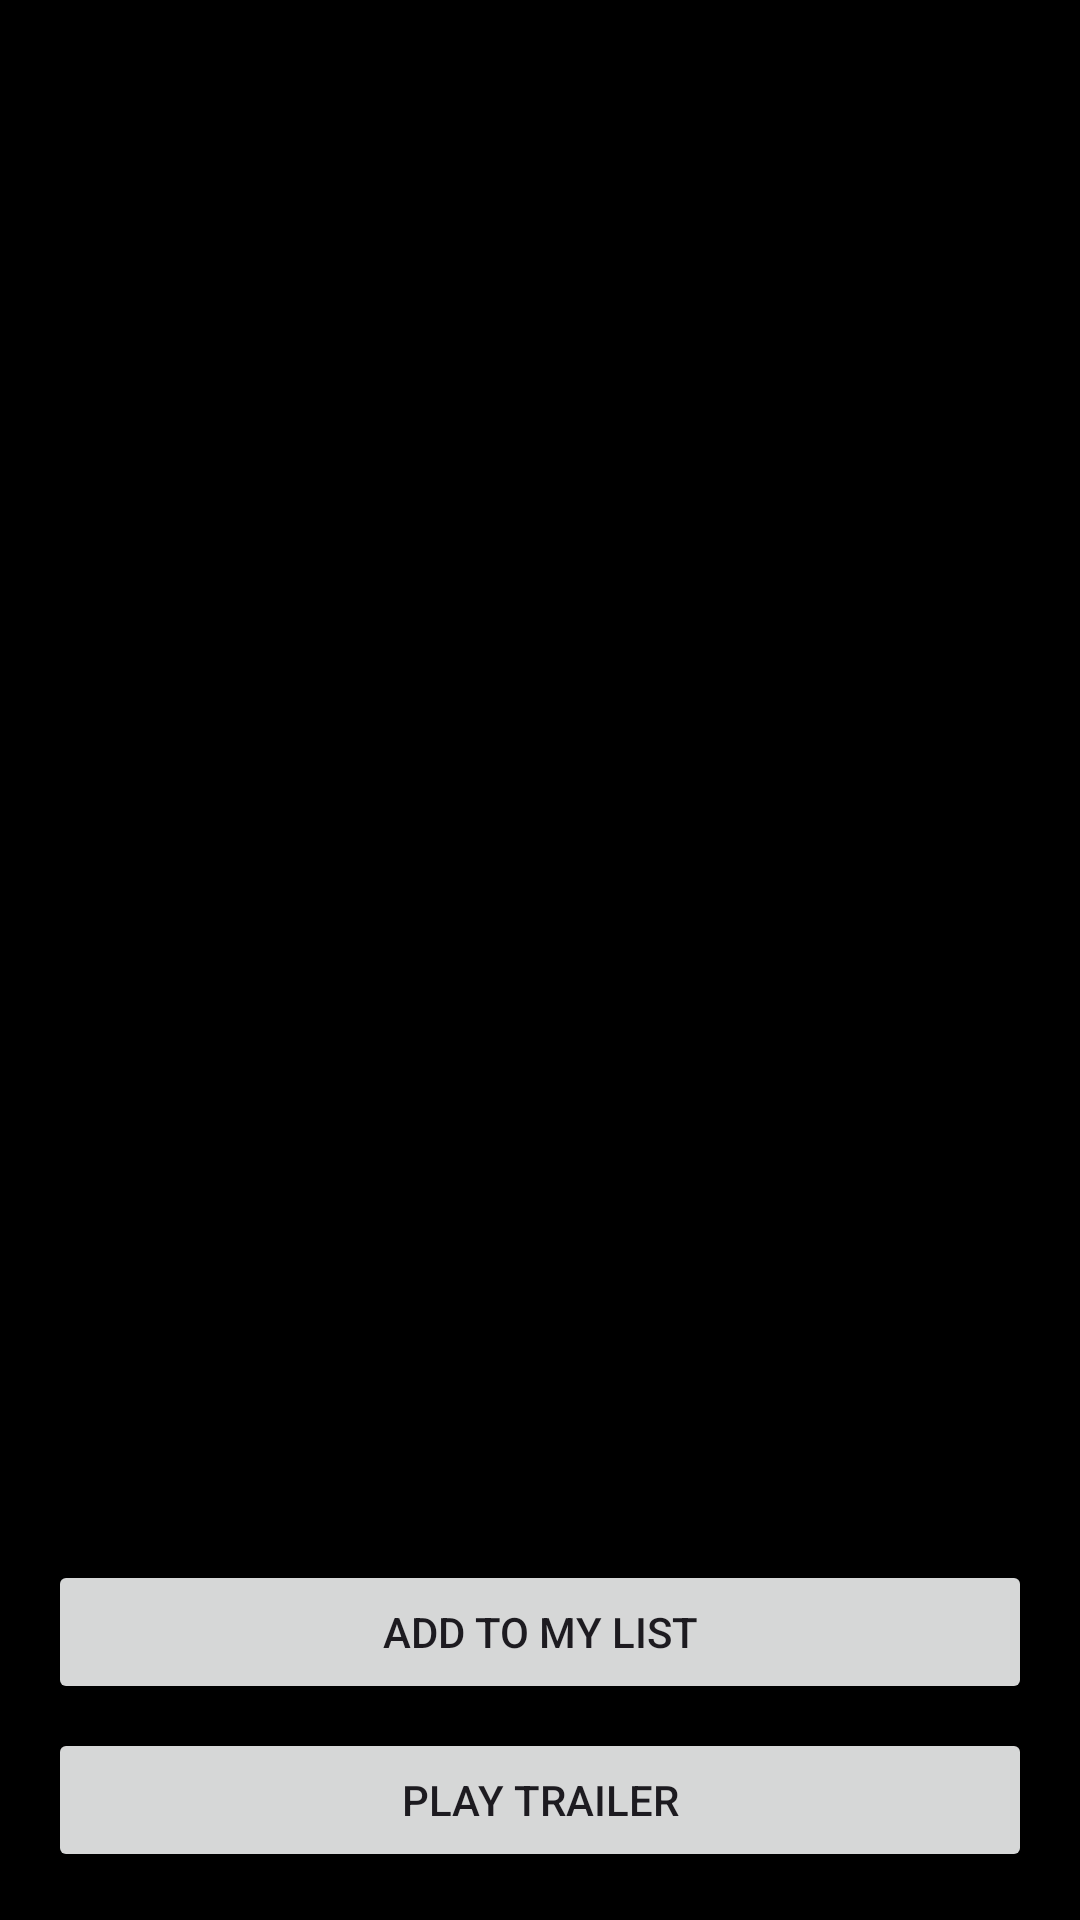

The Android layout XML behind this screen, and the referenced resources:
<!-- AndroidManifest.xml: application theme Theme.Project67 -->
<!-- res/layout/activity_detail.xml -->
<?xml version="1.0" encoding="utf-8"?>
<androidx.constraintlayout.widget.ConstraintLayout xmlns:android="http://schemas.android.com/apk/res/android"
    xmlns:app="http://schemas.android.com/apk/res-auto"
    xmlns:tools="http://schemas.android.com/tools"
    android:layout_width="match_parent"
    android:layout_height="match_parent"
    android:background="#000000">

    <ImageView
        android:id="@+id/detail_poster"
        android:layout_width="0dp"
        android:layout_height="0dp"
        android:scaleType="fitCenter"
        android:adjustViewBounds="true"
        app:layout_constraintTop_toTopOf="parent"
        app:layout_constraintStart_toStartOf="parent"
        app:layout_constraintEnd_toEndOf="parent"
        app:layout_constraintBottom_toTopOf="@+id/detail_title"
        app:layout_constraintDimensionRatio="2:3" />

    <TextView
        android:id="@+id/detail_title"
        android:layout_width="0dp"
        android:layout_height="wrap_content"
        android:layout_marginStart="16dp"
        android:layout_marginTop="16dp"
        android:textColor="#FFFFFF"
        android:textSize="24sp"
        android:textStyle="bold"
        app:layout_constraintTop_toBottomOf="@+id/detail_poster"
        app:layout_constraintStart_toStartOf="parent"
        app:layout_constraintEnd_toEndOf="parent" />

    <TextView
        android:id="@+id/detail_overview"
        android:layout_width="0dp"
        android:layout_height="wrap_content"
        android:layout_marginStart="16dp"
        android:layout_marginTop="8dp"
        android:textColor="#FFFFFF"
        app:layout_constraintTop_toBottomOf="@+id/detail_title"
        app:layout_constraintStart_toStartOf="parent"
        app:layout_constraintEnd_toEndOf="parent" />

    <Button
        android:id="@+id/add_to_list_button"
        android:layout_width="0dp"
        android:layout_height="wrap_content"
        android:layout_marginStart="16dp"
        android:layout_marginEnd="16dp"
        android:layout_marginBottom="8dp"
        android:text="Add to My List"
        app:layout_constraintBottom_toTopOf="@+id/play_trailer_button"
        app:layout_constraintStart_toStartOf="parent"
        app:layout_constraintEnd_toEndOf="parent" />

    <Button
        android:id="@+id/play_trailer_button"
        android:layout_width="0dp"
        android:layout_height="wrap_content"
        android:layout_marginStart="16dp"
        android:layout_marginEnd="16dp"
        android:layout_marginBottom="16dp"
        android:text="Play Trailer"
        app:layout_constraintBottom_toBottomOf="parent"
        app:layout_constraintStart_toStartOf="parent"
        app:layout_constraintEnd_toEndOf="parent" />

</androidx.constraintlayout.widget.ConstraintLayout>
<!-- resources referenced by this layout -->
<resources>
  <style name="Theme.Project67" parent="Base.Theme.Project67" />
  <style name="Base.Theme.Project67" parent="Theme.Material3.DayNight.NoActionBar">
          
          
      </style>
</resources>
